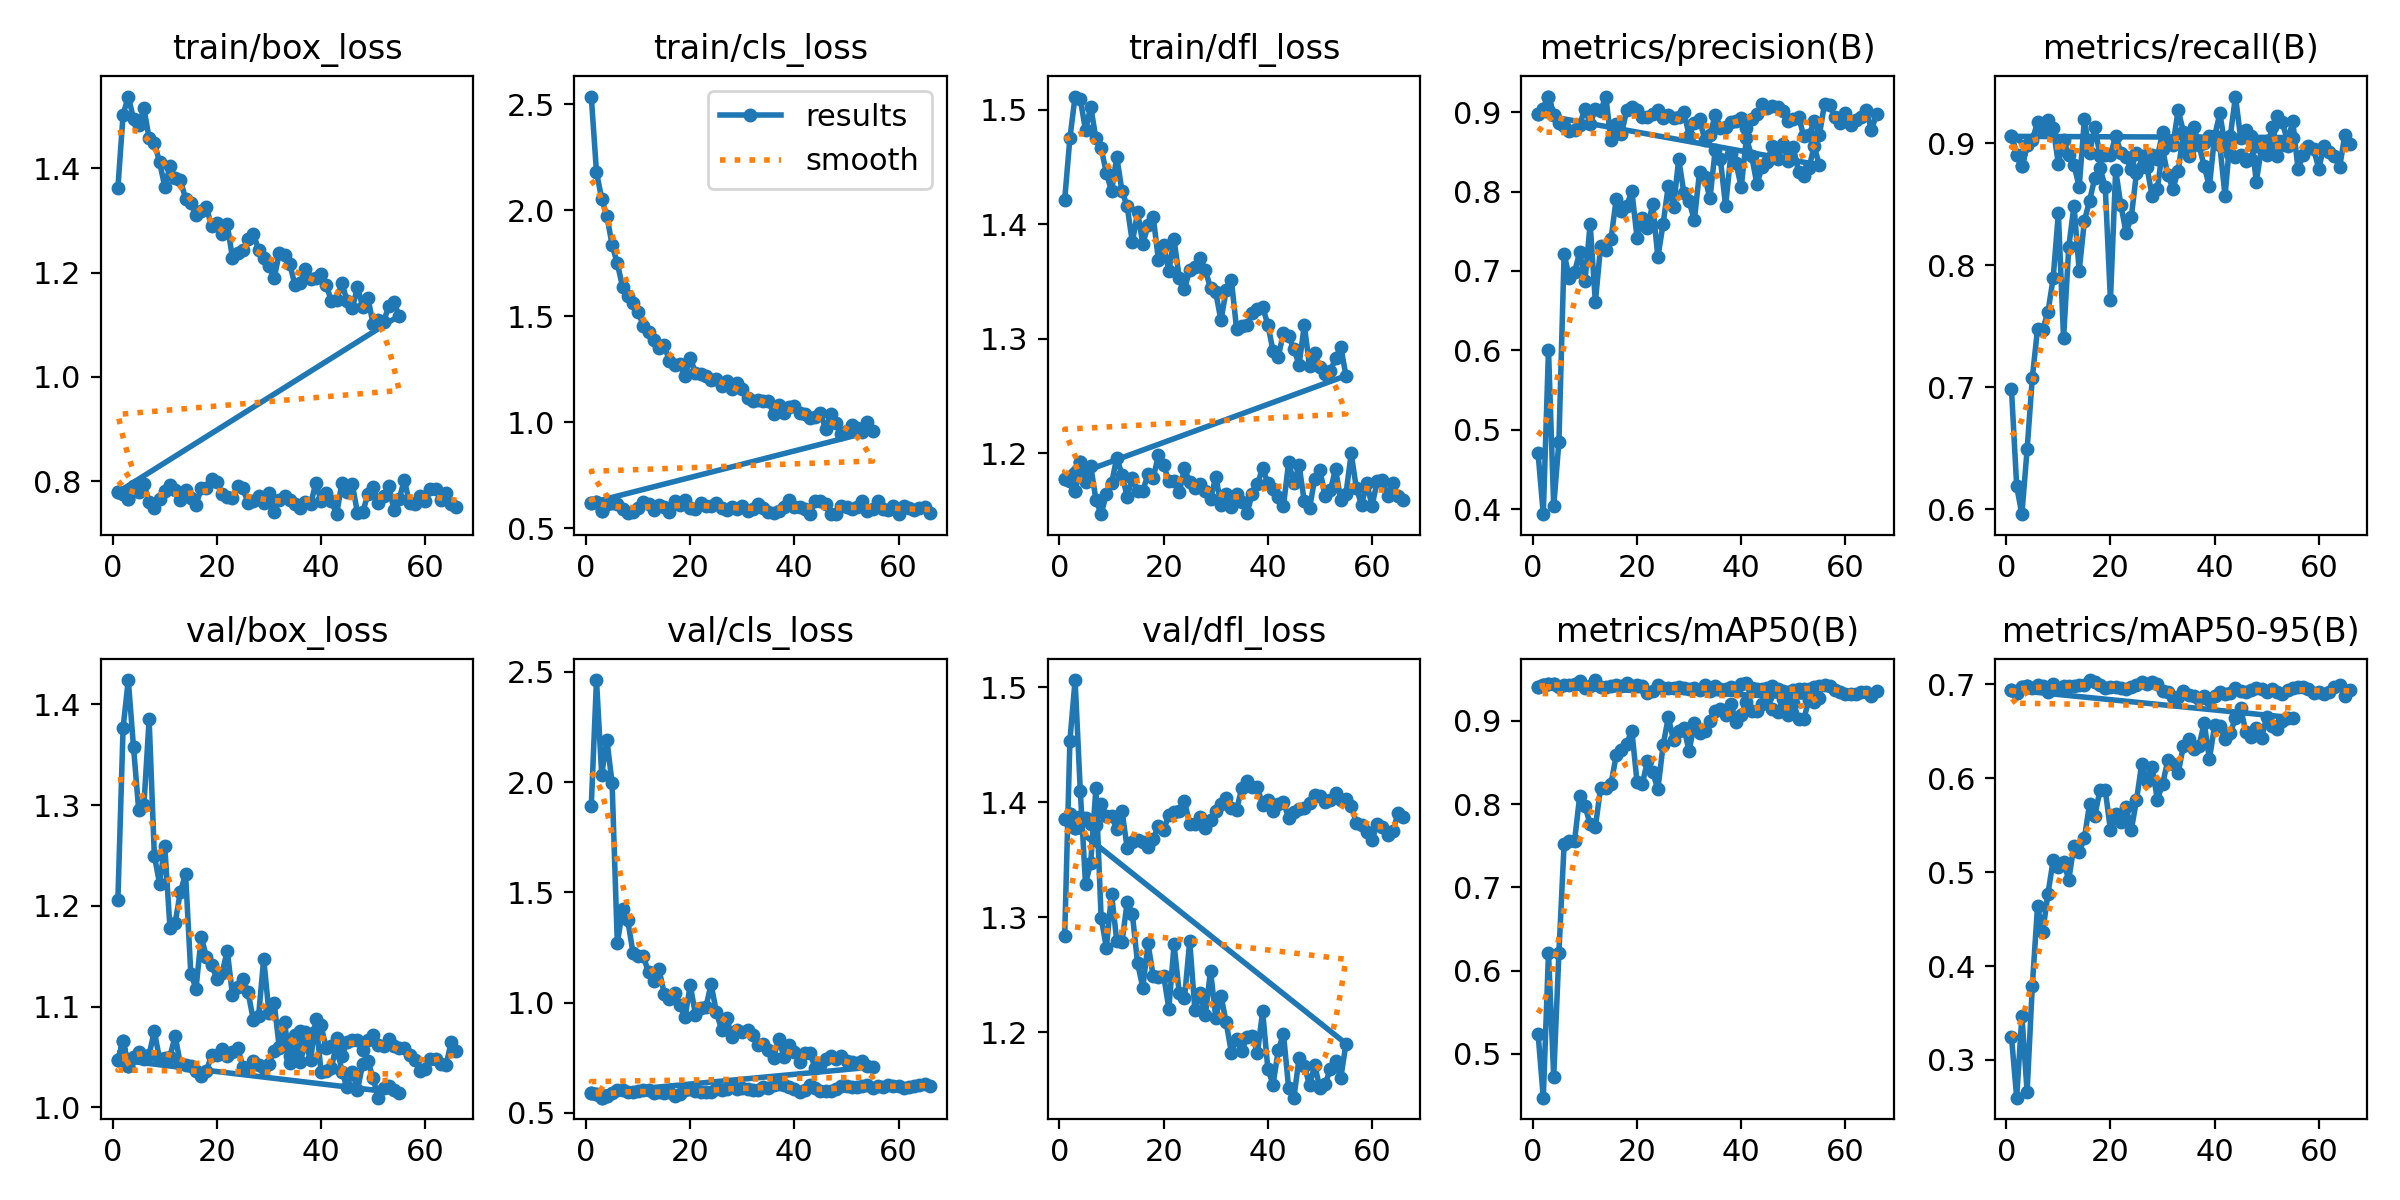

Data behind this chart, as committed beside it:
epoch, time, train/box_loss, train/cls_loss, train/dfl_loss, metrics/precision(B), metrics/recall(B), metrics/mAP50(B), metrics/mAP50-95(B), val/box_loss, val/cls_loss, val/dfl_loss, lr/pg0, lr/pg1, lr/pg2
1, 29.51, 1.361, 2.537, 1.421, 0.4704, 0.6985, 0.5239, 0.3247, 1.205, 1.891, 1.284, 0.0005541, 0.0005541, 0.0005541
2, 60.02, 1.503, 2.18, 1.475, 0.3937, 0.6189, 0.4471, 0.2597, 1.377, 2.462, 1.453, 0.001099, 0.001099, 0.001099
3, 88.58, 1.537, 2.055, 1.512, 0.6009, 0.5961, 0.6211, 0.3468, 1.424, 2.033, 1.506, 0.001632, 0.001632, 0.001632
4, 114.9, 1.495, 1.972, 1.509, 0.4036, 0.6491, 0.4721, 0.266, 1.358, 2.191, 1.41, 0.001617, 0.001617, 0.001617
5, 141.1, 1.482, 1.837, 1.482, 0.4852, 0.7078, 0.6213, 0.3787, 1.295, 1.993, 1.329, 0.001601, 0.001601, 0.001601
6, 166.1, 1.515, 1.749, 1.503, 0.7214, 0.7476, 0.7521, 0.4635, 1.3, 1.269, 1.348, 0.001584, 0.001584, 0.001584
7, 190.6, 1.457, 1.639, 1.475, 0.6915, 0.7473, 0.7553, 0.4361, 1.385, 1.422, 1.412, 0.001568, 0.001568, 0.001568
8, 215.3, 1.449, 1.596, 1.466, 0.6989, 0.7616, 0.7557, 0.4769, 1.25, 1.375, 1.3, 0.001551, 0.001551, 0.001551
9, 240.3, 1.412, 1.563, 1.445, 0.7236, 0.7892, 0.8101, 0.5126, 1.222, 1.227, 1.274, 0.001535, 0.001535, 0.001535
10, 265, 1.365, 1.52, 1.429, 0.6869, 0.8424, 0.7975, 0.5056, 1.26, 1.211, 1.32, 0.001518, 0.001518, 0.001518
11, 289.7, 1.403, 1.455, 1.459, 0.7597, 0.7401, 0.7759, 0.5104, 1.178, 1.21, 1.279, 0.001502, 0.001502, 0.001502
12, 314.3, 1.381, 1.427, 1.429, 0.6608, 0.815, 0.7723, 0.492, 1.183, 1.137, 1.278, 0.001485, 0.001485, 0.001485
13, 339, 1.377, 1.388, 1.416, 0.731, 0.8488, 0.8198, 0.5282, 1.214, 1.099, 1.313, 0.001469, 0.001469, 0.001469
14, 364, 1.342, 1.35, 1.384, 0.7258, 0.7955, 0.8197, 0.5215, 1.231, 1.152, 1.303, 0.001452, 0.001452, 0.001452
15, 388.7, 1.333, 1.365, 1.411, 0.7402, 0.8365, 0.8244, 0.5364, 1.133, 1.04, 1.26, 0.001436, 0.001436, 0.001436
16, 413.4, 1.31, 1.287, 1.383, 0.7907, 0.8529, 0.8585, 0.5728, 1.118, 1.015, 1.239, 0.001419, 0.001419, 0.001419
17, 438.2, 1.319, 1.271, 1.399, 0.7757, 0.8716, 0.8649, 0.5602, 1.169, 1.042, 1.277, 0.001403, 0.001403, 0.001403
18, 463, 1.325, 1.274, 1.406, 0.7815, 0.8793, 0.8724, 0.5876, 1.149, 0.9901, 1.249, 0.001386, 0.001386, 0.001386
19, 487.7, 1.288, 1.216, 1.369, 0.8008, 0.8641, 0.8884, 0.5878, 1.141, 0.9337, 1.248, 0.00137, 0.00137, 0.00137
20, 512.4, 1.295, 1.303, 1.382, 0.7419, 0.7713, 0.8264, 0.5446, 1.128, 1.079, 1.249, 0.001353, 0.001353, 0.001353
21, 537.4, 1.273, 1.233, 1.359, 0.7663, 0.878, 0.8238, 0.5619, 1.133, 0.9462, 1.221, 0.001337, 0.001337, 0.001337
22, 562.3, 1.292, 1.226, 1.387, 0.7541, 0.8492, 0.8521, 0.5529, 1.156, 0.9745, 1.276, 0.00132, 0.00132, 0.00132
23, 586.9, 1.228, 1.219, 1.353, 0.7842, 0.8267, 0.8383, 0.5694, 1.111, 0.9785, 1.234, 0.001304, 0.001304, 0.001304
24, 611.4, 1.238, 1.197, 1.343, 0.7171, 0.8393, 0.8179, 0.5449, 1.119, 1.084, 1.23, 0.001287, 0.001287, 0.001287
25, 636.1, 1.242, 1.205, 1.36, 0.7594, 0.8756, 0.8706, 0.5766, 1.128, 0.9595, 1.279, 0.001271, 0.001271, 0.001271
26, 661.3, 1.265, 1.17, 1.363, 0.8071, 0.8808, 0.9044, 0.6152, 1.114, 0.878, 1.22, 0.001254, 0.001254, 0.001254
27, 687, 1.274, 1.195, 1.371, 0.7801, 0.8805, 0.8769, 0.5967, 1.087, 0.9302, 1.234, 0.001238, 0.001238, 0.001238
28, 711.7, 1.244, 1.155, 1.36, 0.8413, 0.8566, 0.8882, 0.6119, 1.09, 0.8433, 1.215, 0.001221, 0.001221, 0.001221
29, 737, 1.227, 1.184, 1.344, 0.7978, 0.8623, 0.8914, 0.5773, 1.147, 0.8775, 1.254, 0.001205, 0.001205, 0.001205
30, 761.9, 1.213, 1.157, 1.341, 0.7877, 0.8952, 0.8637, 0.5934, 1.094, 0.8661, 1.213, 0.001188, 0.001188, 0.001188
31, 786.9, 1.189, 1.113, 1.316, 0.7638, 0.8739, 0.8976, 0.619, 1.104, 0.8747, 1.232, 0.001172, 0.001172, 0.001172
32, 811.9, 1.238, 1.102, 1.342, 0.8253, 0.8628, 0.8859, 0.6153, 1.059, 0.8547, 1.209, 0.001155, 0.001155, 0.001155
33, 836.9, 1.235, 1.107, 1.351, 0.8178, 0.8774, 0.8875, 0.6054, 1.085, 0.8092, 1.183, 0.001139, 0.001139, 0.001139
34, 861.8, 1.216, 1.102, 1.309, 0.7914, 0.9075, 0.9003, 0.6345, 1.044, 0.8106, 1.194, 0.001122, 0.001122, 0.001122
35, 886.7, 1.176, 1.102, 1.311, 0.852, 0.8892, 0.9115, 0.6421, 1.059, 0.7871, 1.184, 0.001106, 0.001106, 0.001106
36, 911.5, 1.181, 1.037, 1.312, 0.8408, 0.9131, 0.9137, 0.6311, 1.045, 0.751, 1.196, 0.001089, 0.001089, 0.001089
37, 936.5, 1.207, 1.079, 1.322, 0.7818, 0.8982, 0.907, 0.6347, 1.065, 0.837, 1.197, 0.001073, 0.001073, 0.001073
38, 961.8, 1.187, 1.044, 1.326, 0.847, 0.8809, 0.9208, 0.6588, 1.047, 0.7516, 1.182, 0.001056, 0.001056, 0.001056
39, 987, 1.189, 1.072, 1.328, 0.8361, 0.8646, 0.8986, 0.6203, 1.088, 0.8074, 1.218, 0.00104, 0.00104, 0.00104
40, 1012, 1.197, 1.076, 1.312, 0.8056, 0.9058, 0.9077, 0.6565, 1.036, 0.7761, 1.168, 0.001023, 0.001023, 0.001023
41, 1037, 1.176, 1.045, 1.29, 0.8672, 0.8982, 0.9227, 0.6558, 1.036, 0.73, 1.155, 0.001007, 0.001007, 0.001007
42, 1062, 1.145, 1.039, 1.284, 0.8446, 0.8565, 0.9121, 0.6416, 1.039, 0.771, 1.184, 0.0009904, 0.0009904, 0.0009904
43, 1087, 1.147, 1.022, 1.305, 0.8099, 0.9056, 0.912, 0.6483, 1.064, 0.7713, 1.199, 0.0009739, 0.0009739, 0.0009739
44, 1112, 1.18, 1.023, 1.302, 0.8304, 0.9381, 0.9199, 0.6642, 1.035, 0.7033, 1.151, 0.0009574, 0.0009574, 0.0009574
45, 1137, 1.146, 1.041, 1.291, 0.8378, 0.9041, 0.9286, 0.6744, 1.021, 0.7154, 1.143, 0.0009409, 0.0009409, 0.0009409
46, 1162, 1.131, 0.9681, 1.277, 0.8578, 0.9105, 0.9147, 0.6493, 1.036, 0.7456, 1.178, 0.0009244, 0.0009244, 0.0009244
47, 1187, 1.172, 1.039, 1.312, 0.8406, 0.9057, 0.9111, 0.6435, 1.017, 0.7569, 1.171, 0.0009078, 0.0009078, 0.0009078
48, 1212, 1.134, 0.9979, 1.276, 0.8604, 0.8685, 0.926, 0.6535, 1.043, 0.7448, 1.154, 0.0008913, 0.0008913, 0.0008913
49, 1237, 1.151, 0.9461, 1.287, 0.8387, 0.8961, 0.907, 0.6432, 1.046, 0.7585, 1.171, 0.0008748, 0.0008748, 0.0008748
50, 1262, 1.101, 0.9569, 1.275, 0.856, 0.8906, 0.9214, 0.6651, 1.029, 0.7337, 1.152, 0.0008583, 0.0008583, 0.0008583
51, 1287, 1.108, 0.9846, 1.269, 0.8245, 0.9133, 0.9028, 0.6554, 1.01, 0.733, 1.155, 0.0008418, 0.0008418, 0.0008418
52, 1312, 1.106, 0.9742, 1.272, 0.8192, 0.8895, 0.9019, 0.6523, 1.019, 0.7284, 1.168, 0.0008253, 0.0008253, 0.0008253
53, 1337, 1.135, 0.9549, 1.283, 0.8296, 0.8982, 0.9256, 0.6612, 1.021, 0.7374, 1.175, 0.0008088, 0.0008088, 0.0008088
54, 1362, 1.143, 1.003, 1.293, 0.857, 0.898, 0.9227, 0.6646, 1.018, 0.7132, 1.16, 0.0007923, 0.0007923, 0.0007923
55, 1387, 1.117, 0.9579, 1.268, 0.8335, 0.9046, 0.9278, 0.6645, 1.014, 0.7082, 1.19, 0.0007758, 0.0007758, 0.0007758
1, 57.75, 0.7792, 0.6197, 1.178, 0.8974, 0.9055, 0.9411, 0.6941, 1.047, 0.5891, 1.385, 0.008031, 1.9887e-05, 1.9887e-05
2, 72.52, 0.7756, 0.6229, 1.176, 0.9044, 0.8905, 0.9426, 0.6912, 1.066, 0.5841, 1.39, 0.006051, 3.98859e-05, 3.98859e-05
3, 85.61, 0.7666, 0.5827, 1.167, 0.9197, 0.8809, 0.9441, 0.6967, 1.041, 0.5692, 1.377, 0.004071, 5.98805e-05, 5.98805e-05
4, 97.79, 0.7919, 0.6114, 1.192, 0.8969, 0.8981, 0.9441, 0.6982, 1.05, 0.5751, 1.387, 0.002091, 7.98675e-05, 7.98675e-05
1, 26.5, 0.7792, 0.6197, 1.178, 0.8974, 0.9055, 0.9411, 0.6941, 1.047, 0.5891, 1.385, 0.008031, 1.9887e-05, 1.9887e-05
... 66 more rows
